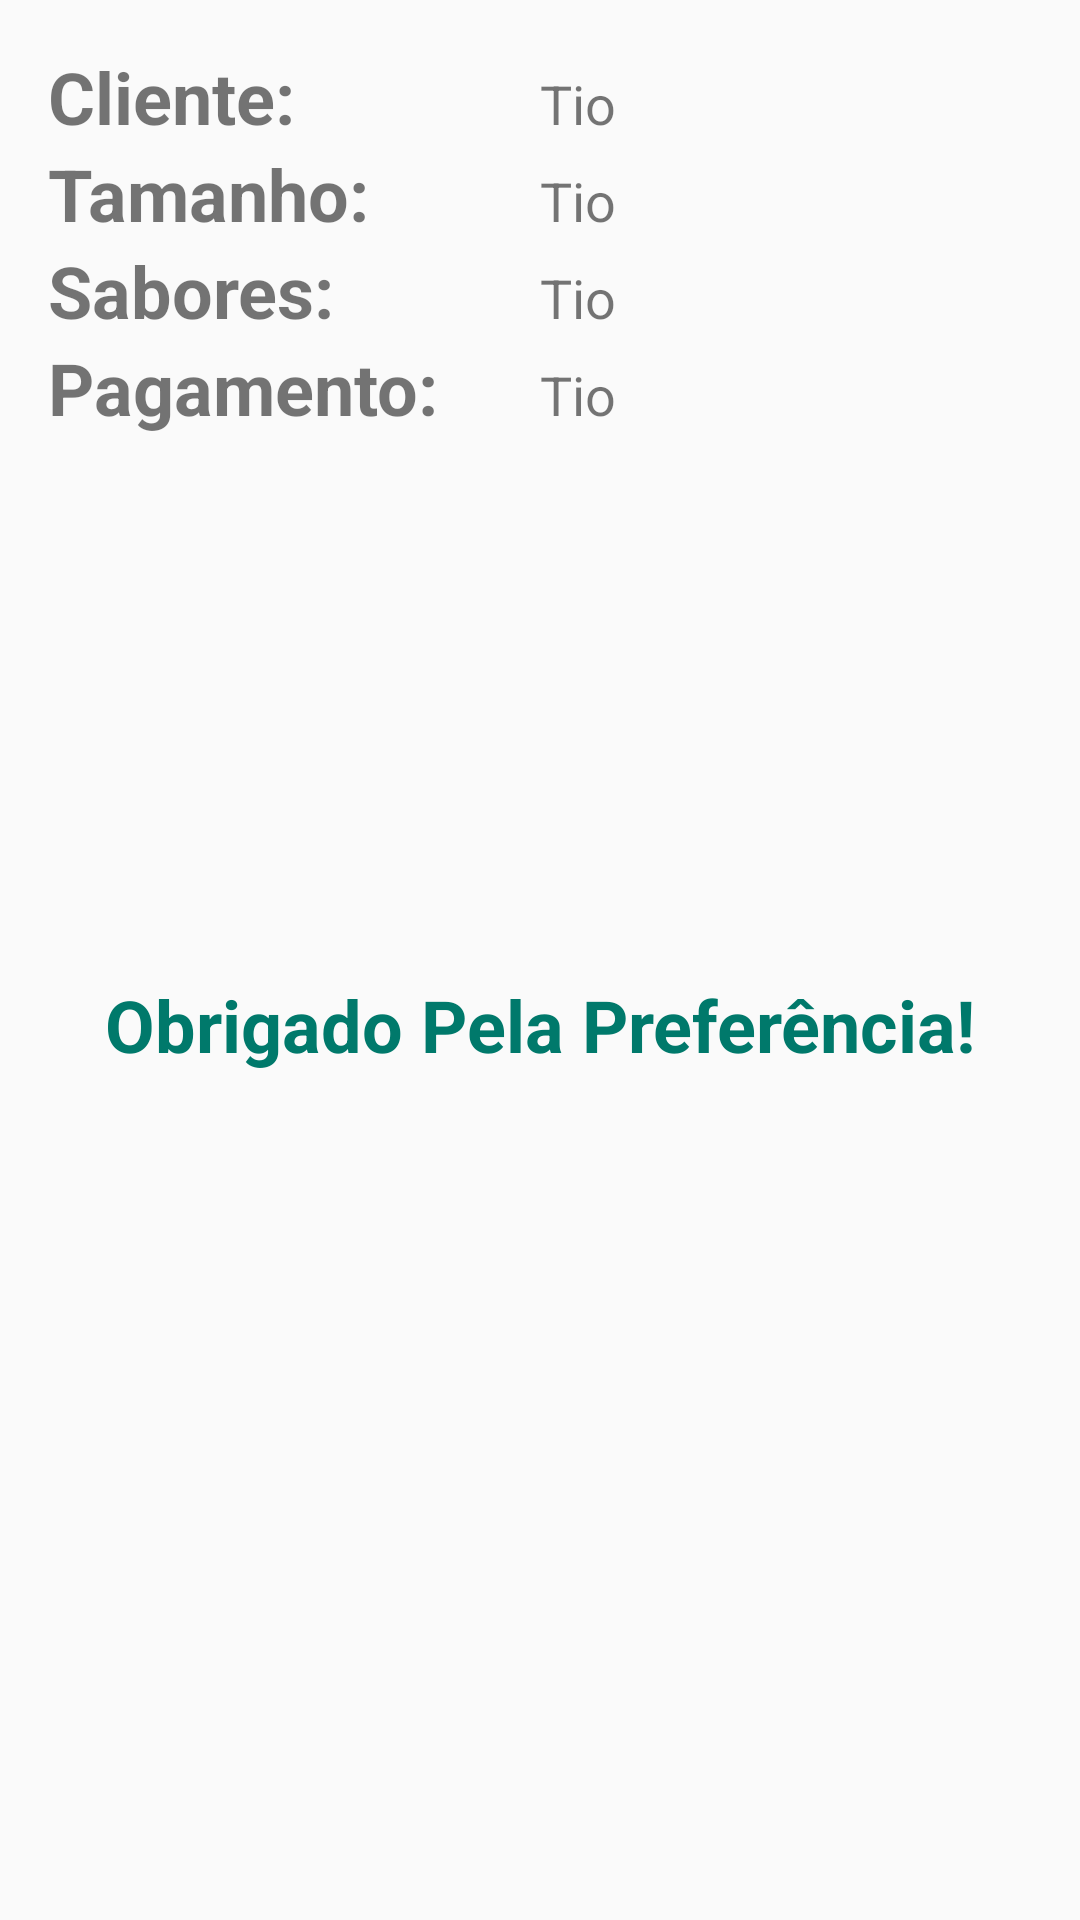

This screen was rendered from an Android layout file. Write that file and the resources it references.
<!-- AndroidManifest.xml: application theme AppTheme -->
<!-- res/layout/activity_detalhe_pedido.xml -->
<?xml version="1.0" encoding="utf-8"?>
<LinearLayout xmlns:android="http://schemas.android.com/apk/res/android"
    xmlns:app="http://schemas.android.com/apk/res-auto"
    xmlns:tools="http://schemas.android.com/tools"
    android:layout_width="match_parent"
    android:orientation="vertical"
    android:padding="@dimen/padding_padrao"
    android:layout_height="match_parent"
    tools:context="com.tavares.kaique.hungrypizza.DetalhePedidoActivity">

    <LinearLayout
        android:layout_width="match_parent"
        android:layout_height="wrap_content"
        android:orientation="horizontal">

        <TextView
            android:layout_width="match_parent"
            android:layout_height="wrap_content"
            android:layout_weight="0.5"
            android:textSize="24sp"
            android:textStyle="bold"
            android:text="Cliente:"/>
        <TextView
            android:layout_width="match_parent"
            android:layout_height="wrap_content"
            android:text="Tio"
            android:textSize="18sp"
            android:layout_weight="0.5"
            android:id="@+id/tvNomeCliente"/>

    </LinearLayout>

    <LinearLayout
        android:layout_width="match_parent"
        android:layout_height="wrap_content"
        android:orientation="horizontal">

        <TextView
            android:layout_width="match_parent"
            android:layout_height="wrap_content"
            android:layout_weight="0.5"
            android:textSize="24sp"
            android:textStyle="bold"
            android:text="Tamanho:"/>
        <TextView
            android:layout_width="match_parent"
            android:layout_height="wrap_content"
            android:text="Tio"
            android:textSize="18sp"
            android:layout_weight="0.5"
            android:id="@+id/tvTamanho"/>

    </LinearLayout>

    <LinearLayout
        android:layout_width="match_parent"
        android:layout_height="wrap_content"
        android:orientation="horizontal">

        <TextView
            android:layout_width="match_parent"
            android:layout_height="wrap_content"
            android:layout_weight="0.5"
            android:textSize="24sp"
            android:textStyle="bold"
            android:text="Sabores:"/>
        <TextView
            android:layout_width="match_parent"
            android:layout_height="wrap_content"
            android:text="Tio"
            android:textSize="18sp"
            android:layout_weight="0.5"
            android:id="@+id/tvSabores"/>

    </LinearLayout>

    <LinearLayout
        android:layout_width="match_parent"
        android:layout_height="wrap_content"
        android:orientation="horizontal">

        <TextView
            android:layout_width="match_parent"
            android:layout_height="wrap_content"
            android:layout_weight="0.5"
            android:textSize="24sp"
            android:textStyle="bold"
            android:text="Pagamento:"/>
        <TextView
            android:layout_width="match_parent"
            android:layout_height="wrap_content"
            android:text="Tio"
            android:textSize="18sp"
            android:layout_weight="0.5"
            android:id="@+id/tvPagamento"/>

    </LinearLayout>

    <TextView
        android:layout_width="match_parent"
        android:layout_height="wrap_content"
        android:text="Obrigado Pela Preferência!"
        android:paddingTop="180dp"
        android:textAlignment="center"
        android:textStyle="bold"
        android:textSize="24dp"
        android:textColor="@color/colorPrimaryDark"/>

</LinearLayout>
<!-- resources referenced by this layout -->
<resources>
  <color name="colorPrimaryDark">#00796B</color>
  <dimen name="padding_padrao">16dp</dimen>
  <style name="AppTheme" parent="Theme.AppCompat.Light.DarkActionBar">
          
          <item name="colorPrimary">@color/colorPrimary</item>
          <item name="colorPrimaryDark">@color/colorPrimaryDark</item>
          <item name="colorAccent">@color/colorAccent</item>
      </style>
  <color name="colorPrimary">#009688</color>
  <color name="colorAccent">#8BC34A</color>
</resources>
